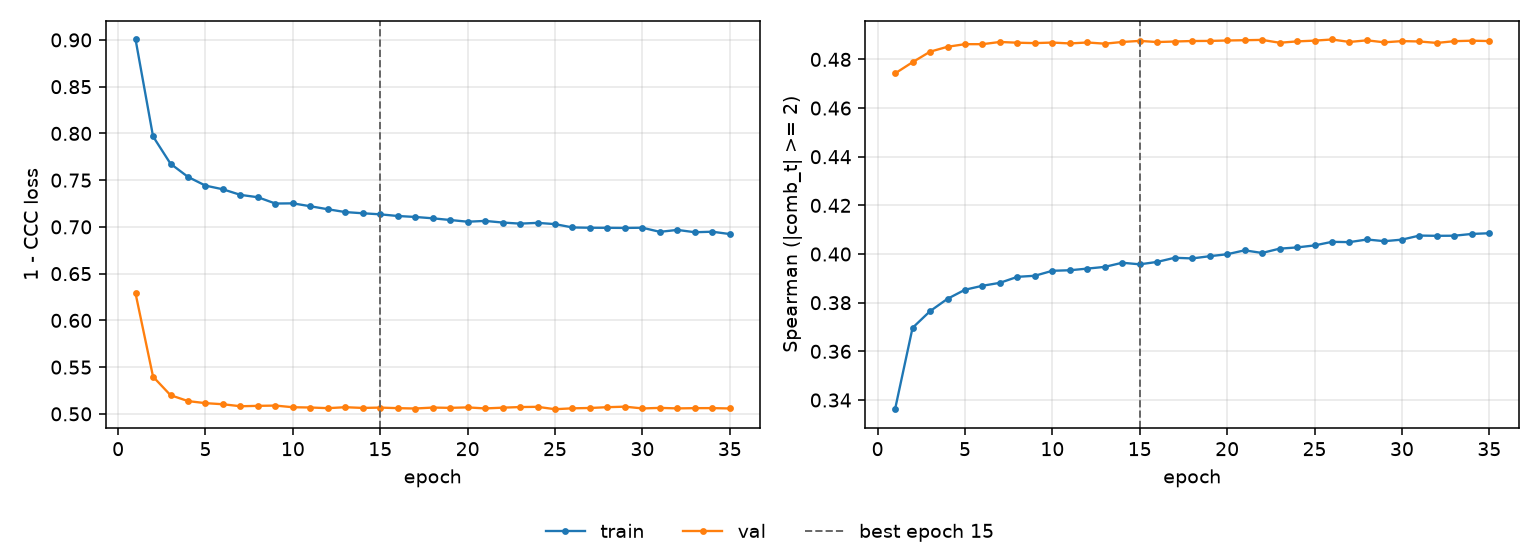

The file beside this chart, header and first rows:
epoch, tr_loss, vl_loss, tr_sp, vl_sp, is_best
1, 0.9005, 0.6288, 0.3362, 0.4742, False
2, 0.7968, 0.5398, 0.3697, 0.4788, False
3, 0.7676, 0.52, 0.3765, 0.4832, False
4, 0.7535, 0.5137, 0.3816, 0.4852, False
5, 0.7442, 0.5115, 0.3853, 0.4863, False
6, 0.7402, 0.5103, 0.387, 0.4863, False
7, 0.7343, 0.5082, 0.3882, 0.4872, False
8, 0.7317, 0.5086, 0.3906, 0.4869, False
9, 0.725, 0.5089, 0.3911, 0.4867, False
10, 0.7252, 0.5071, 0.3931, 0.4869, False
11, 0.7221, 0.5068, 0.3933, 0.4866, False
12, 0.7189, 0.5061, 0.394, 0.487, False
13, 0.7159, 0.5071, 0.3947, 0.4865, False
14, 0.7146, 0.5064, 0.3964, 0.4872, False
15, 0.7134, 0.5067, 0.3958, 0.4876, True
16, 0.7117, 0.5061, 0.3968, 0.4871, False
17, 0.7106, 0.5057, 0.3985, 0.4874, False
18, 0.7092, 0.5067, 0.3982, 0.4876, False
19, 0.7074, 0.5064, 0.3991, 0.4876, False
20, 0.7055, 0.5069, 0.3999, 0.4878, False
21, 0.7064, 0.5058, 0.4015, 0.4879, False
22, 0.7047, 0.5066, 0.4004, 0.488, False
23, 0.7035, 0.5073, 0.4022, 0.4868, False
24, 0.7043, 0.5075, 0.4027, 0.4874, False
25, 0.703, 0.505, 0.4035, 0.4877, False
26, 0.6994, 0.5059, 0.405, 0.4882, False
27, 0.6991, 0.5063, 0.4049, 0.4872, False
28, 0.699, 0.5071, 0.406, 0.4878, False
29, 0.6989, 0.5077, 0.4053, 0.487, False
30, 0.6991, 0.5058, 0.4059, 0.4875, False
31, 0.6947, 0.5064, 0.4076, 0.4874, False
32, 0.6968, 0.5059, 0.4075, 0.4868, False
33, 0.6943, 0.5061, 0.4075, 0.4875, False
34, 0.6948, 0.5062, 0.4083, 0.4877, False
35, 0.6923, 0.5058, 0.4085, 0.4875, False
